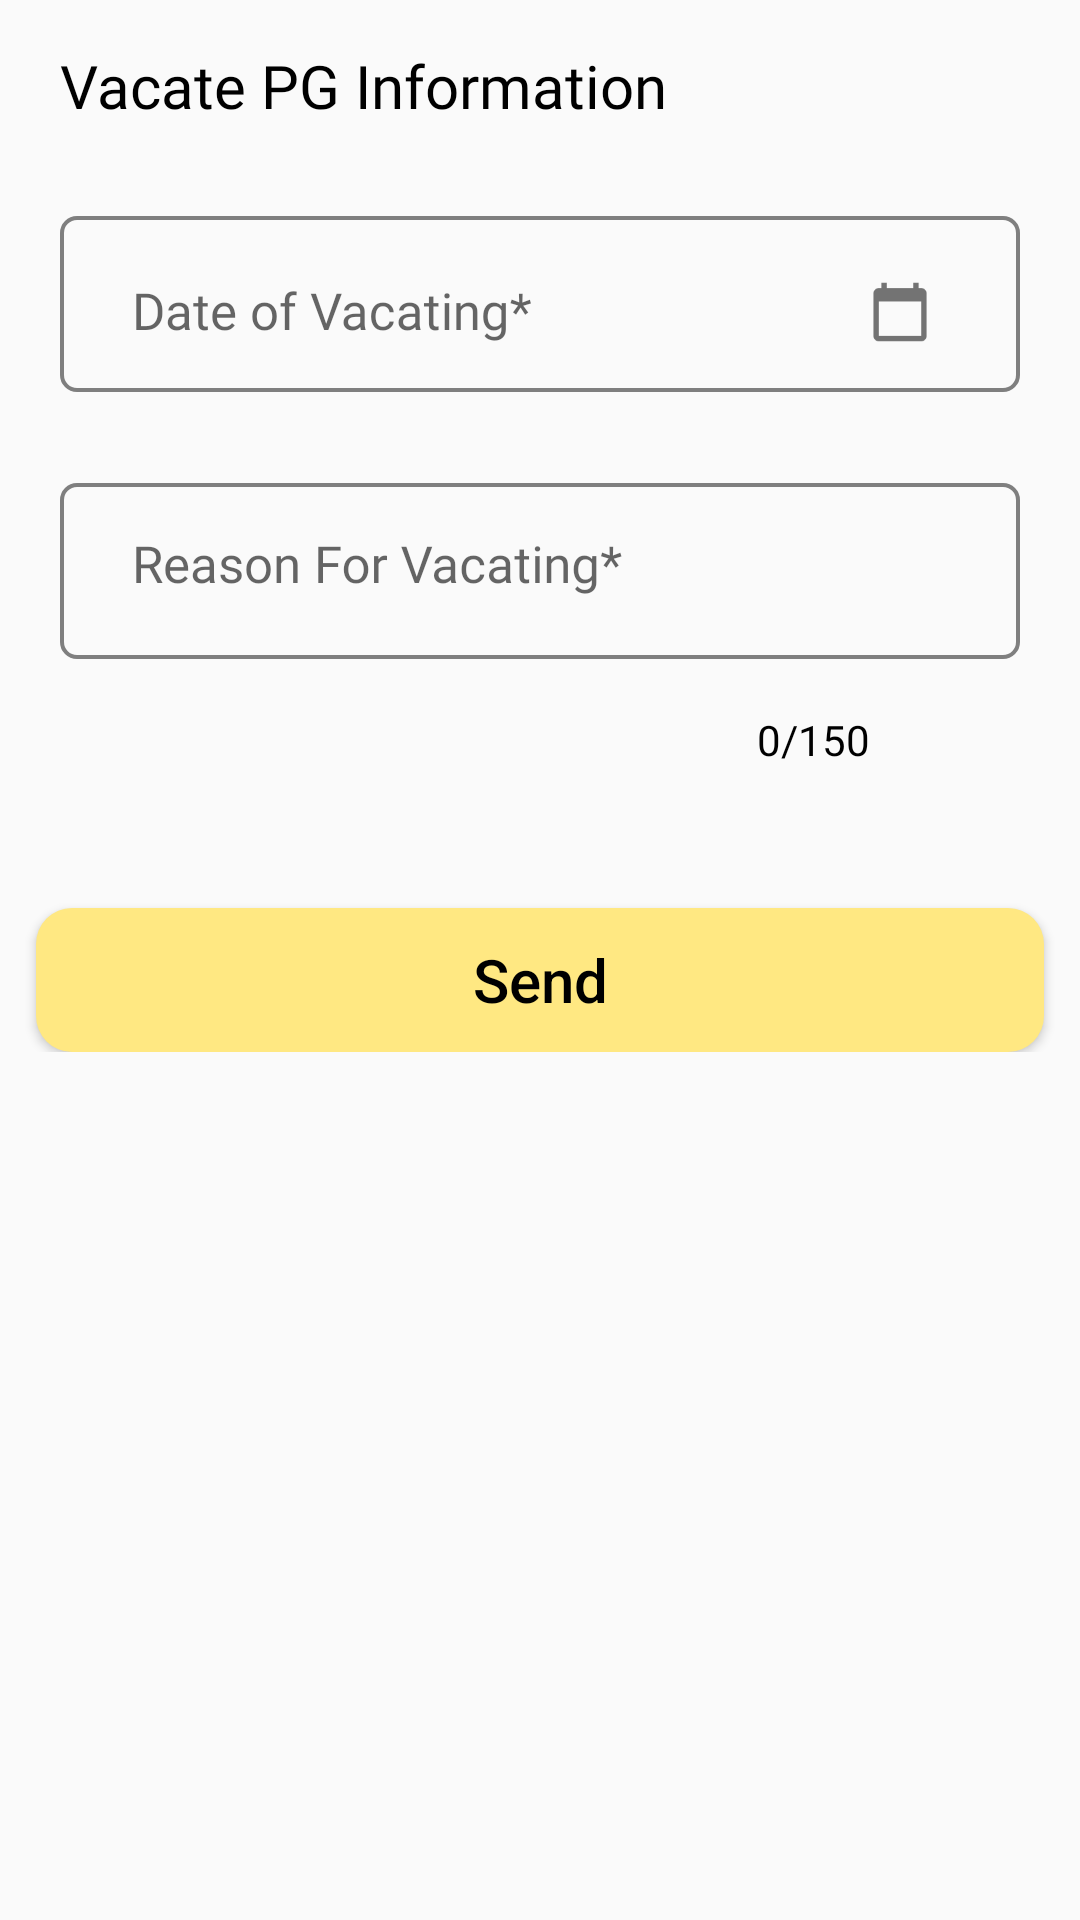

Produce the Android XML layout that renders to this screen, including the resource entries it uses.
<!-- AndroidManifest.xml: application theme AppThemeCustom -->
<!-- res/layout/fragment_vacate_pg_information.xml -->
<?xml version="1.0" encoding="utf-8"?>
<layout xmlns:android="http://schemas.android.com/apk/res/android"
    xmlns:app="http://schemas.android.com/apk/res-auto"
    xmlns:tools="http://schemas.android.com/tools">
    <data>

        <variable
            name="vacateViewModel"
            type="com.task.pguserdemoapp.ui.vacatepg.VacateViewModel" />
    </data>
<androidx.constraintlayout.widget.ConstraintLayout
    android:layout_width="match_parent"
    android:layout_height="match_parent"
    android:orientation="vertical"
  >



    <androidx.core.widget.NestedScrollView
        android:layout_width="match_parent"
        android:layout_height="wrap_content"
        app:layout_constraintLeft_toLeftOf="parent"
        app:layout_constraintRight_toRightOf="parent"
        app:layout_constraintTop_toTopOf="parent">

        <androidx.constraintlayout.widget.ConstraintLayout
            android:layout_width="match_parent"
            android:layout_height="wrap_content"
            android:layout_marginTop="@dimen/padding_15">

            <TextView
                android:id="@+id/textViewVacatePgText"
                android:layout_width="wrap_content"
                android:layout_height="@dimen/margin_26_67"
                android:layout_marginLeft="@dimen/margin_20"
                android:gravity="left"
                android:fontFamily="@font/roboto_medium"
                android:text="@string/title_vacate_pg_info"
                android:textSize="@dimen/text_size_21_33"
                android:textColor="@color/colorBlack"
                app:layout_constraintBottom_toTopOf="@+id/textViewEmpty"
                app:layout_constraintLeft_toLeftOf="parent"
                />



            <com.google.android.material.textfield.TextInputLayout
                android:id="@+id/textInputLayoutVacatePgDate"
                android:layout_width="match_parent"
                android:layout_height="58.67dp"
                android:background="@drawable/rounded_corner_trans_back"
                android:layout_marginTop="30.33dp"
                android:layout_marginLeft="@dimen/margin_20"
                android:layout_marginRight="@dimen/margin_20"

                app:layout_constraintTop_toBottomOf="@+id/textViewVacatePgText"
                >

                <EditText
                    android:id="@+id/editTextVacatePgDate"
                    android:layout_width="match_parent"
                    android:layout_height="wrap_content"
                    android:background="@android:color/transparent"
                    android:fontFamily="@font/roboto_medium"
                    android:hint="@string/hint_vacate_pg_date"
                    android:paddingTop="@dimen/padding_5"
                    android:imeOptions="actionNext"
                    android:singleLine="true"
                    android:layout_marginLeft="24dp"
                    android:layout_marginRight="24dp"
                    android:textSize="@dimen/text_size_18_67"
                    android:drawableRight="@drawable/ic_calendar"

                     />
            </com.google.android.material.textfield.TextInputLayout>

            <com.google.android.material.textfield.TextInputLayout
                android:id="@+id/textInputLayoutReasonOfVacating"
                android:layout_width="match_parent"
                android:layout_height="58.67dp"
                android:background="@drawable/rounded_corner_trans_back"
                android:layout_marginTop="30.33dp"
                android:layout_marginLeft="@dimen/margin_20"
                android:layout_marginRight="@dimen/margin_20"

                app:layout_constraintTop_toBottomOf="@+id/textInputLayoutVacatePgDate"
                >

                <EditText
                    android:id="@+id/EditTextReasonForVacating"
                    android:layout_width="match_parent"
                    android:layout_height="wrap_content"
                    android:background="@android:color/transparent"
                    android:fontFamily="@font/roboto_medium"
                    android:layout_marginTop="@dimen/padding_5"
                    android:hint="@string/hint_reason_vacating"
                    android:layout_marginLeft="24dp"
                    android:paddingTop="@dimen/padding_5"
                    android:imeOptions="actionNext"
                    android:singleLine="true"
                    android:textSize="@dimen/text_size_18_67"
                    />

            </com.google.android.material.textfield.TextInputLayout>

            <TextView
                android:id="@+id/textVacateCount"
                android:layout_width="wrap_content"
                android:layout_height="wrap_content"
                android:text="0/150"
                android:layout_marginTop="17.33dp"
                android:layout_marginRight="70dp"
                android:fontFamily="@font/roboto_medium"
                app:layout_constraintTop_toBottomOf="@+id/textInputLayoutReasonOfVacating"
                android:textColor="@color/colorBlack"
                app:layout_constraintEnd_toEndOf="parent"

                />

            <Button
                android:id="@+id/buttonVacateSend"

                android:layout_width="match_parent"
                android:layout_height="48dp"
                android:layout_marginLeft="12dp"
                android:layout_marginRight="12dp"
                android:layout_marginTop="46.67dp"
                android:textColor="@color/colorBlack"
                android:onClick="@{vacateViewModel::onVacateInfoSendClicked}"
                android:background="@drawable/rounded_corner_submit_button_disable"
                android:textAllCaps="false"
                android:text="@string/title_send"
                android:textSize="@dimen/text_size_21_33"
                app:layout_constraintTop_toBottomOf="@+id/textVacateCount" />
        </androidx.constraintlayout.widget.ConstraintLayout>
    </androidx.core.widget.NestedScrollView>



</androidx.constraintlayout.widget.ConstraintLayout>

</layout>
<!-- resources referenced by this layout -->
<resources>
  <color name="colorBlack">#000000</color>
  <dimen name="margin_20">20dp</dimen>
  <dimen name="margin_26_67">26.67dp</dimen>
  <dimen name="padding_15">15dp</dimen>
  <dimen name="padding_5">5dp</dimen>
  <dimen name="text_size_18_67">17sp</dimen>
  <dimen name="text_size_21_33">20sp</dimen>
  <!-- drawable ic_calendar: png bitmap (drawable-hdpi, 487 bytes) -->
  <!-- drawable rounded_corner_submit_button_disable (drawable) -->
  <shape xmlns:android="http://schemas.android.com/apk/res/android">
  
      <solid android:color="@color/disabledYellow" />
  
      <corners
          android:radius="@dimen/rounded_corner_button_stroke_radius" />
  </shape>
  <!-- drawable rounded_corner_trans_back (drawable) -->
  <shape xmlns:android="http://schemas.android.com/apk/res/android">
      <stroke
          android:width="@dimen/rounded_corner_stroke_width"
          android:color="@color/lightGrey" />
  
      <solid android:color="@android:color/transparent" />
  
      <corners
          android:radius="@dimen/rounded_corner_stroke_radius" />
  </shape>
  <string name="hint_reason_vacating">Reason For Vacating*</string>
  <string name="hint_vacate_pg_date">Date of Vacating*</string>
  <string name="title_send">Send</string>
  <string name="title_vacate_pg_info">Vacate PG Information</string>
  <style name="AppThemeCustom" parent="NoActionBar">
          
          <item name="colorPrimary">@color/colorWhite</item>
          <item name="colorPrimaryDark">@color/colorPrimaryDark</item>
          <item name="colorAccent">@color/colorAccent</item>
      </style>
  <color name="disabledYellow">#ffe882</color>
  <dimen name="rounded_corner_button_stroke_radius">12dp</dimen>
  <dimen name="rounded_corner_stroke_width">1.33dp</dimen>
  <color name="lightGrey">#7f7f7f</color>
  <dimen name="rounded_corner_stroke_radius">5dp</dimen>
  <style name="NoActionBar" parent="Theme.AppCompat.Light.NoActionBar">
          <item name="android:windowActionBar">false</item>
          <item name="android:windowNoTitle">true</item>
      </style>
  <color name="colorWhite">#ffffff</color>
  <color name="colorPrimaryDark">#00574B</color>
  <color name="colorAccent">#D81B60</color>
</resources>
